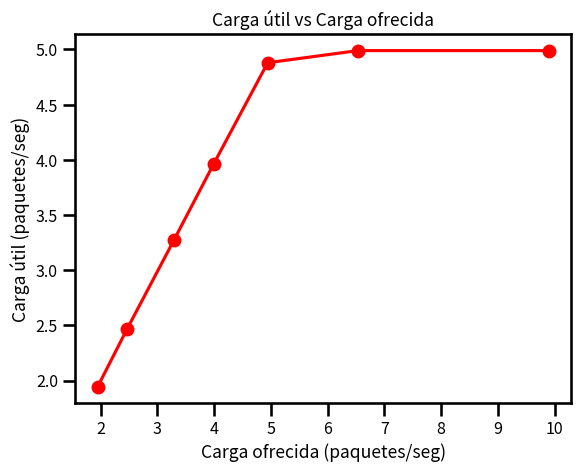

This figure's Python source:
import matplotlib.pyplot as plt
import seaborn as sns

# intervalos de generacion = {0.1, 0.15, 0.2, 0.25, 0.3, 0.4, 0.5}

# Puntos cargados a mano
# Ejemplo de carga ofrecida con generation interval = 0.1
# tiempo de simulacion = 200 ---> paquetes recibidos = 1979
#                          1 ---> x = 1979/200 = 9.895

carga_ofrecida = [9.895, 6.535, 4.945, 3.995, 3.295, 2.465, 1.95]
carga_util = [4.99, 4.99, 4.88, 3.965, 3.275, 2.465, 1.945]

sns.set_context(context='talk', font_scale=0.7)

plt.plot(carga_ofrecida, carga_util, 'ro-')
plt.xlabel('Carga ofrecida (paquetes/seg)')
plt.ylabel('Carga útil (paquetes/seg)')
plt.title('Carga útil vs Carga ofrecida')
plt.show()
plt.savefig('carga.png')